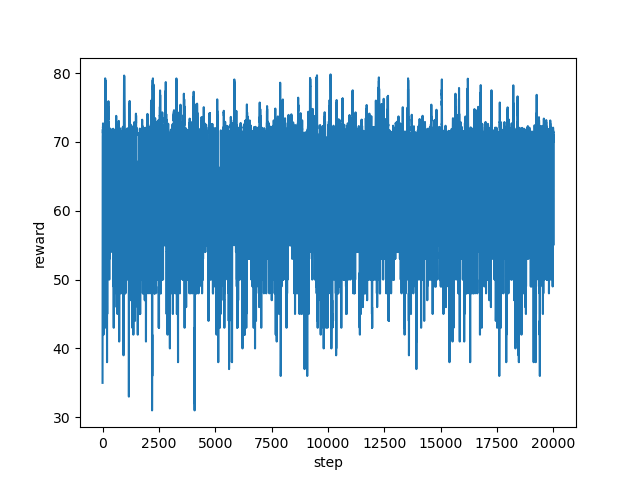

Data behind this chart, as committed beside it:
step, reward
0, 35.0
1, 47.0
2, 60.0
3, 50.0
4, 53.0
5, 55.0
6, 60.0
7, 70.75
8, 70.92
9, 71.23
10, 71.67
11, 71.66
12, 71.57
13, 71.66
14, 71.83
15, 71.58
16, 71.78
17, 71.27
18, 71.68
19, 72.21
20, 72.02
21, 72.69
22, 72.36
23, 72.04
24, 72.15
25, 71.84
26, 71.45
27, 71.47
28, 66.44
29, 55.0
30, 59.0
31, 66.18
32, 65.97
33, 55.0
34, 55.0
35, 55.0
36, 54.0
37, 50.0
38, 53.0
39, 54.0
40, 47.0
41, 49.0
42, 48.0
43, 42.0
44, 53.0
45, 52.0
46, 49.0
47, 47.0
48, 49.0
49, 53.0
50, 50.0
51, 53.0
52, 55.0
53, 60.0
54, 55.0
55, 55.0
56, 55.0
57, 60.0
58, 65.92
59, 66.14
... 19,940 more rows
